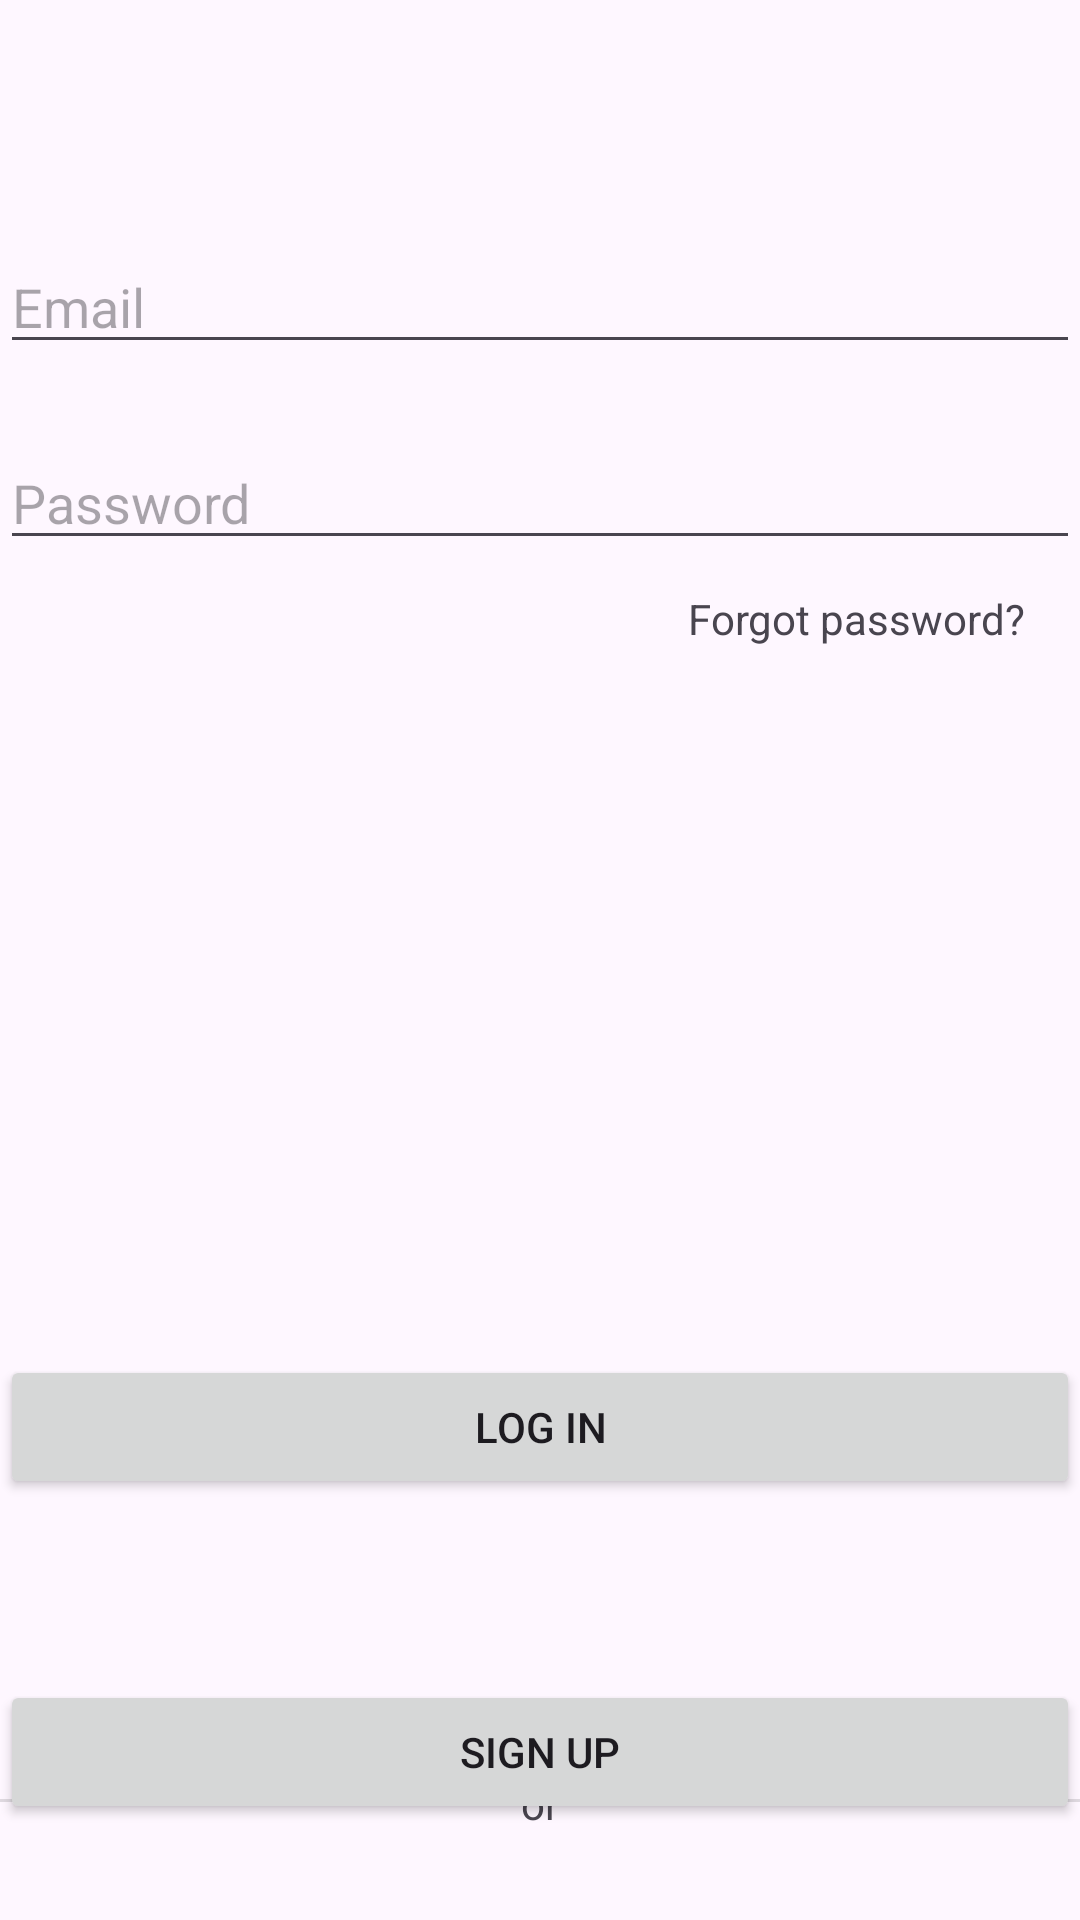

This screen was rendered from an Android layout file. Write that file and the resources it references.
<!-- AndroidManifest.xml: application theme Theme.ShoeStoreAppUdacityNanodegree -->
<!-- res/layout/fragment_login.xml -->
<?xml version="1.0" encoding="utf-8"?>
<layout xmlns:app="http://schemas.android.com/apk/res-auto"
    xmlns:tools="http://schemas.android.com/tools"
    xmlns:android="http://schemas.android.com/apk/res/android">




    <androidx.constraintlayout.widget.ConstraintLayout
        android:layout_width="match_parent"
        android:layout_height="match_parent"
        android:layout_margin="16dp"
        tools:context=".login.LoginFragment">

        <EditText
            android:id="@+id/edit_text_email"
            android:layout_width="0dp"
            android:layout_height="wrap_content"
            android:layout_marginTop="80dp"
            android:ems="10"
            android:hint="Email"
            android:inputType="textEmailAddress"
            app:layout_constraintEnd_toEndOf="parent"
            app:layout_constraintHorizontal_bias="0.502"
            app:layout_constraintStart_toStartOf="parent"
            app:layout_constraintTop_toTopOf="parent" />

        <EditText
            android:id="@+id/edit_text_password"
            android:layout_width="0dp"
            android:layout_height="wrap_content"
            android:layout_marginTop="24dp"
            android:ems="10"
            android:inputType="textPassword"
            android:hint="Password"
            app:layout_constraintEnd_toEndOf="parent"
            app:layout_constraintStart_toStartOf="parent"
            app:layout_constraintTop_toBottomOf="@+id/edit_text_email" />

        <TextView
            android:id="@+id/textView"
            android:layout_width="wrap_content"
            android:layout_height="wrap_content"
            android:layout_marginTop="10dp"
            android:text="Forgot password?"
            app:layout_constraintEnd_toEndOf="parent"
            app:layout_constraintHorizontal_bias="0.926"
            app:layout_constraintStart_toStartOf="parent"
            app:layout_constraintTop_toBottomOf="@+id/edit_text_password" />

        <Button
            android:id="@+id/button_log_in"
            android:layout_width="0dp"
            android:layout_height="wrap_content"
            android:layout_marginTop="236dp"
            android:text="Log in"
            app:layout_constraintEnd_toEndOf="parent"
            app:layout_constraintHorizontal_bias="0.0"
            app:layout_constraintStart_toStartOf="parent"
            app:layout_constraintTop_toBottomOf="@+id/textView" />

        <Button
            android:id="@+id/button_sign_up"
            android:layout_width="0dp"
            android:layout_height="wrap_content"
            android:layout_marginBottom="32dp"
            android:text="Sign Up"
            app:layout_constraintBottom_toBottomOf="parent"
            app:layout_constraintEnd_toEndOf="parent"
            app:layout_constraintHorizontal_bias="0.0"
            app:layout_constraintStart_toStartOf="parent" />


        <View
            android:id="@+id/divider_left"
            android:layout_width="170dp"
            android:layout_height="1dp"
            android:layout_marginTop="100dp"
            android:background="?android:attr/listDivider"
            app:layout_constraintStart_toStartOf="parent"
            app:layout_constraintTop_toBottomOf="@+id/button_log_in" />

        <View
            android:id="@+id/divider_right"
            android:layout_width="170dp"
            android:layout_height="1dp"
            android:layout_marginTop="100dp"
            android:background="?android:attr/listDivider"
            app:layout_constraintEnd_toEndOf="parent"
            app:layout_constraintTop_toBottomOf="@+id/button_log_in" />

        <TextView
            android:id="@+id/text_view_or"
            android:layout_width="wrap_content"
            android:layout_height="wrap_content"
            android:layout_marginTop="92dp"
            android:text="or"
            app:layout_constraintEnd_toStartOf="@+id/divider_right"
            app:layout_constraintHorizontal_bias="0.481"
            app:layout_constraintStart_toEndOf="@+id/divider_left"
            app:layout_constraintTop_toBottomOf="@+id/button_log_in" />

    </androidx.constraintlayout.widget.ConstraintLayout>
</layout>
<!-- resources referenced by this layout -->
<resources>
  <style name="Theme.ShoeStoreAppUdacityNanodegree" parent="Base.Theme.ShoeStoreAppUdacityNanodegree" />
  <style name="Base.Theme.ShoeStoreAppUdacityNanodegree" parent="Theme.Material3.DayNight.NoActionBar">
          
          
      </style>
</resources>
